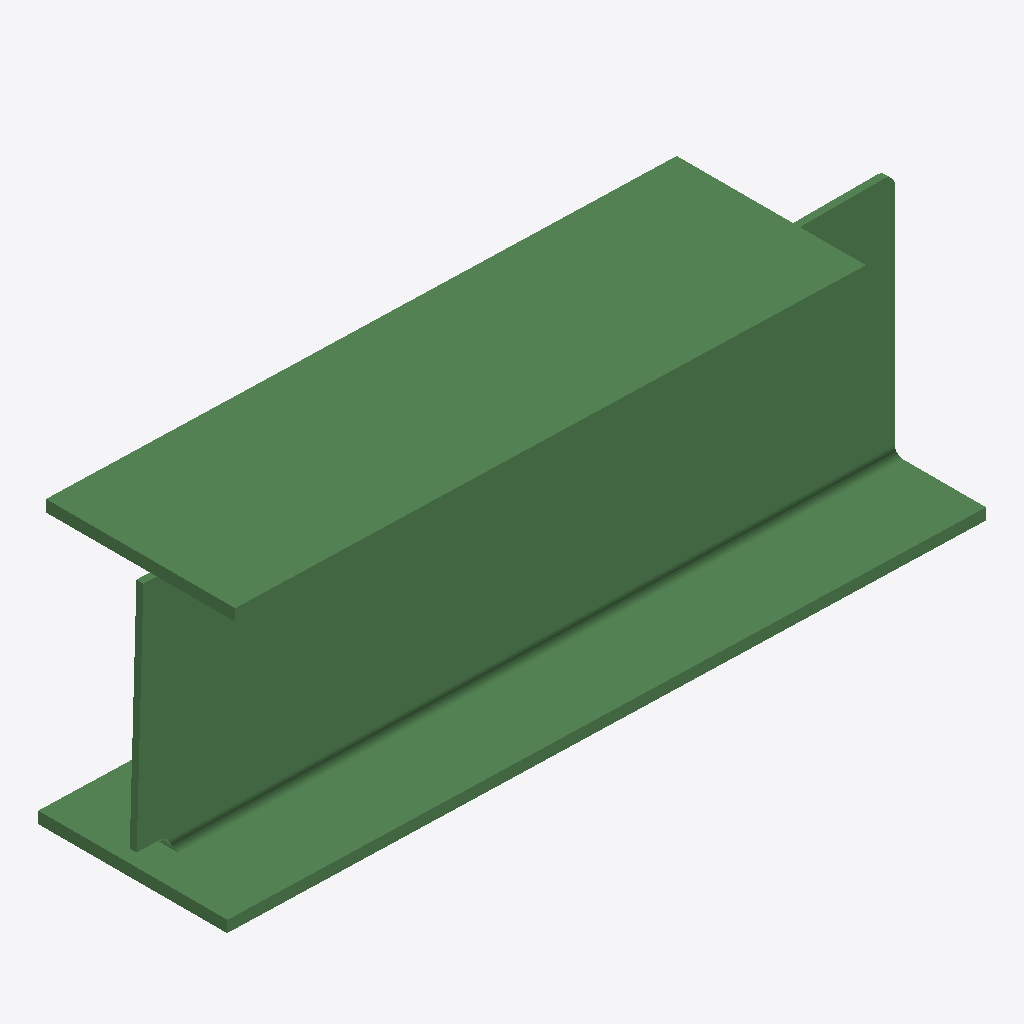
Isometric view of an IFC building model (IFC-SPF (STEP), schema IFC2X3, length unit millimetre), seen from the south-west, elements coloured by IFC class: 1 beam (green).
Extent 1.2 m × 0.3 m × 0.5 m (x, y, z). Elements (1): 1 IfcBeam.

HEADER;
FILE_DESCRIPTION(('ViewDefinition[CoordinationView_V2.0, QuantityTakeOffAddOnView]','Option [BaseQuantities:On]','Option [GridExport:On]','Option [Assemblies:Off]','Option [Bolts:On]','Option [Rebars:On]','Option [PourObjects:Off]','Option [Welds:Off]','Option [SurfaceTreatments:Off]','Option [LocationBy:2]','Option [ViewColors:Off]','Option [SectionedSpine:Off]','[2 more]'),'2;1');
FILE_NAME('out.ifc','2020-08-22T16:33:09',('PC175\\pc_175'),('Structural Designer'),'IFC Database Version: Work','Tekla Structures 2019 Service Pack 7, IFC Export','');
FILE_SCHEMA(('IFC2X3'));
ENDSEC;
DATA;
#37=IFCPROJECT('3HpJbcX2XF7waghmZiVPOl',#5,'(仮称)本町サンケイビル建設工事',$,$,$,$,(#11),#36);
#311927=IFCBEAM('10n76ynYH0HxngJiQr7mla',#35121,'SG44Ma','H440*300*11*18','H440*300*11*18',#311900,#311926,'ID40c471bc-c624-4047-bc6a-4ec6b51f0be4');
ENDSEC;
